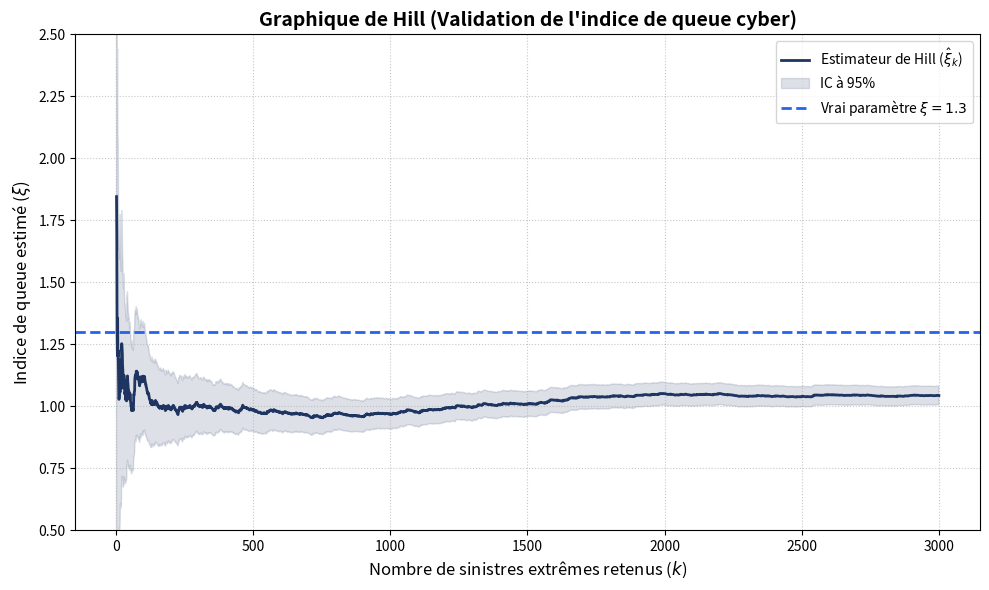

Generate this figure with matplotlib:
import numpy as np
import matplotlib.pyplot as plt
from scipy import stats

def calculer_hill(data, k_max):
    data_tri = np.sort(data)
    n = len(data_tri)
    xi_hill, ic_bas, ic_haut = np.zeros(k_max), np.zeros(k_max), np.zeros(k_max)
    log_data = np.log(data_tri)
    
    for k in range(2, k_max + 1):
        log_exces = log_data[n-k : n]
        log_seuil = log_data[n-k-1]
        hill_val = np.mean(log_exces - log_seuil)
        xi_hill[k-1] = hill_val
        
        erreur_std = hill_val / np.sqrt(k)
        ic_bas[k-1] = hill_val - 1.96 * erreur_std
        ic_haut[k-1] = hill_val + 1.96 * erreur_std
        
    return xi_hill, ic_bas, ic_haut

def main():
    rng = np.random.default_rng(42)
    n_samples = 50_000
    
    # Paramètres issus de votre brique
    mediane_corps = 171_000.0
    q95_corps = 9_340_000.0
    seuil_pot = 4_950_000.0
    xi_vrai = 1.3
    beta = 2_000_000.0
    p_queue = 0.10
    
    mu = np.log(mediane_corps)
    sigma = (np.log(q95_corps) - mu) / stats.norm.ppf(0.95)
    
    en_q = rng.random(n_samples) < p_queue
    sev = np.empty(n_samples)
    nq = int(en_q.sum())
    
    if nq > 0:
        sev[en_q] = seuil_pot + stats.genpareto.rvs(c=xi_vrai, scale=beta, size=nq, random_state=rng)
    if n_samples - nq > 0:
        sev[~en_q] = rng.lognormal(mu, sigma, size=n_samples - nq)
        
    # Calcul et tracé
    k_max = 3000
    xi_hill, ic_bas, ic_haut = calculer_hill(sev, k_max)
    k_vals = np.arange(2, k_max + 1)
    
    plt.figure(figsize=(10, 6))
    plt.plot(k_vals, xi_hill[1:], color="#1E3461", linewidth=2, label="Estimateur de Hill ($\hat{\\xi}_k$)")
    plt.fill_between(k_vals, ic_bas[1:], ic_haut[1:], color="#1E3461", alpha=0.15, label="IC à 95%")
    plt.axhline(y=xi_vrai, color="#2563EB", linestyle="--", linewidth=2, label=f"Vrai paramètre $\\xi = {xi_vrai}$")
    
    plt.title("Graphique de Hill (Validation de l'indice de queue cyber)", fontsize=14, fontweight="bold")
    plt.xlabel("Nombre de sinistres extrêmes retenus ($k$)", fontsize=12)
    plt.ylabel("Indice de queue estimé ($\\xi$)", fontsize=12)
    plt.ylim(0.5, 2.5)
    plt.grid(True, linestyle=":", alpha=0.7)
    plt.legend()
    plt.tight_layout()
    plt.savefig("hill_plot_final.png", dpi=300)
    plt.show()

if __name__ == "__main__":
    main()
